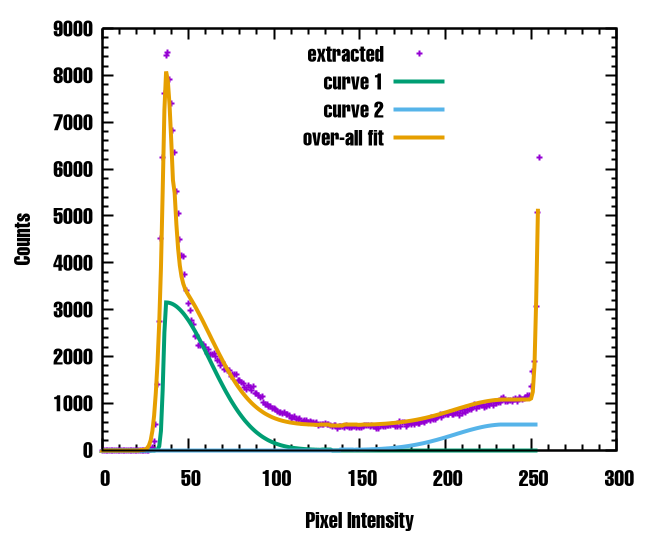

Data behind this chart, as committed beside it:
0, 0
1, 0
2, 0
3, 0
4, 0
5, 0
6, 0
7, 0
8, 0
9, 0
10, 0
11, 0
12, 0
13, 0
14, 0
15, 0
16, 0
17, 0
18, 0
19, 0
20, 0
21, 0
22, 0
23, 0
24, 0
25, 0
26, 1
27, 1
28, 17
29, 63
30, 178
31, 555
32, 1392
33, 2739
34, 4506
35, 6251
36, 7606
37, 8423
38, 8485
39, 7911
40, 7390
41, 6813
42, 6363
43, 5527
44, 5041
45, 4489
46, 4161
47, 4124
48, 3757
49, 3399
50, 3136
51, 2991
52, 2757
53, 2685
54, 2414
55, 2452
56, 2239
57, 2237
58, 2247
59, 2261
60, 2194
... 195 more rows
